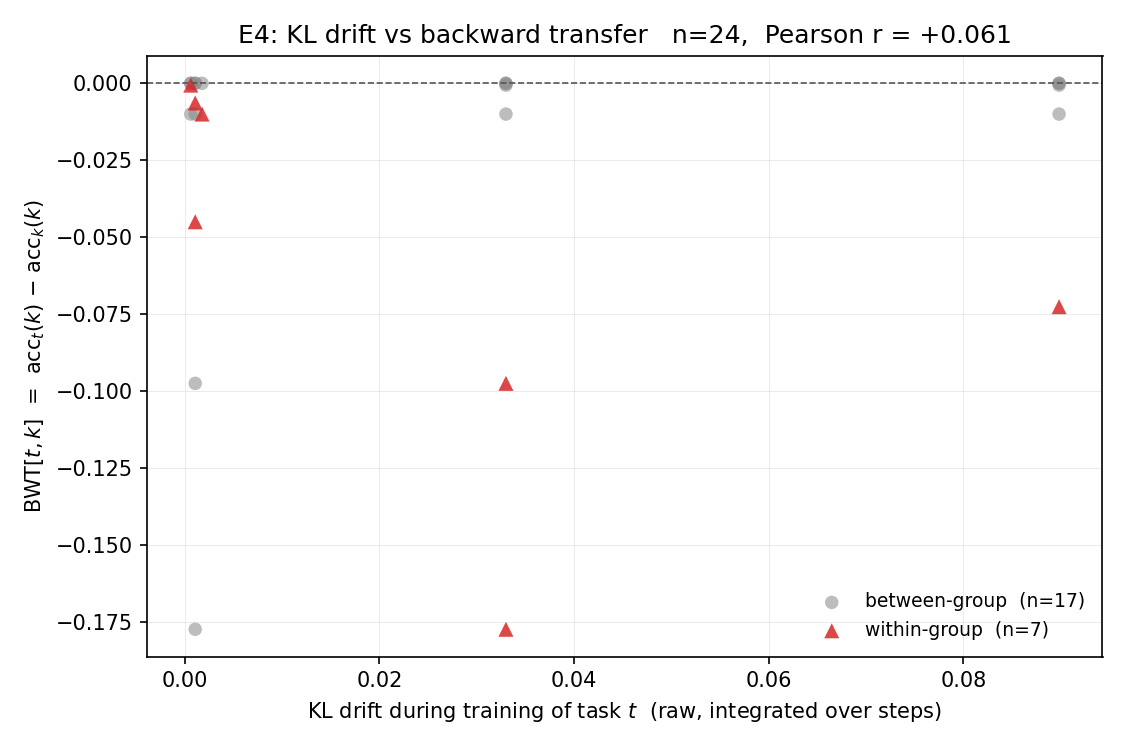

Values plotted in this chart, from the file beside it:
t_idx, k_idx, task_t, task_k, kl_drift_t, bwt_tk, group_t, group_k, is_new_group_t, same_group
1, 0, FOMC, C-STANCE, , 0.000000, 1, 0, True, False
2, 0, MeetingBank, C-STANCE, 0.001773, -0.01, 0, 0, False, True
2, 1, MeetingBank, FOMC, 0.001773, 0.000000, 0, 1, False, False
3, 0, Py150, C-STANCE, , -0.01, 2, 0, True, False
3, 1, Py150, FOMC, , 0.000000, 2, 1, True, False
3, 2, Py150, MeetingBank, , 0.000000, 2, 0, True, False
4, 0, ScienceQA, C-STANCE, 0.000606, -0.01, 2, 0, False, False
4, 1, ScienceQA, FOMC, 0.000606, 0.000000, 2, 1, False, False
4, 2, ScienceQA, MeetingBank, 0.000606, 0.000000, 2, 0, False, False
4, 3, ScienceQA, Py150, 0.000606, -0.000600, 2, 2, False, True
5, 0, NumGLUE-cm, C-STANCE, 0.08984, -0.01, 1, 0, False, False
5, 1, NumGLUE-cm, FOMC, 0.08984, -0.0726, 1, 1, False, True
5, 2, NumGLUE-cm, MeetingBank, 0.08984, 0.000000, 1, 0, False, False
5, 3, NumGLUE-cm, Py150, 0.08984, -0.000600, 1, 2, False, False
5, 4, NumGLUE-cm, ScienceQA, 0.08984, 0.000000, 1, 2, False, False
6, 0, NumGLUE-ds, C-STANCE, 0.033, -0.01, 1, 0, False, False
6, 1, NumGLUE-ds, FOMC, 0.033, -0.1774, 1, 1, False, True
6, 2, NumGLUE-ds, MeetingBank, 0.033, 0.000000, 1, 0, False, False
6, 3, NumGLUE-ds, Py150, 0.033, -0.000600, 1, 2, False, False
6, 4, NumGLUE-ds, ScienceQA, 0.033, 0.000000, 1, 2, False, False
6, 5, NumGLUE-ds, NumGLUE-cm, 0.033, -0.0975, 1, 1, False, True
7, 0, 20Minuten, C-STANCE, 0.001067, -0.01, 2, 0, False, False
7, 1, 20Minuten, FOMC, 0.001067, -0.1774, 2, 1, False, False
7, 2, 20Minuten, MeetingBank, 0.001067, 0.000000, 2, 0, False, False
7, 3, 20Minuten, Py150, 0.001067, -0.006400, 2, 2, False, True
7, 4, 20Minuten, ScienceQA, 0.001067, -0.045, 2, 2, False, True
7, 5, 20Minuten, NumGLUE-cm, 0.001067, -0.0975, 2, 1, False, False
7, 6, 20Minuten, NumGLUE-ds, 0.001067, 0.000000, 2, 1, False, False
